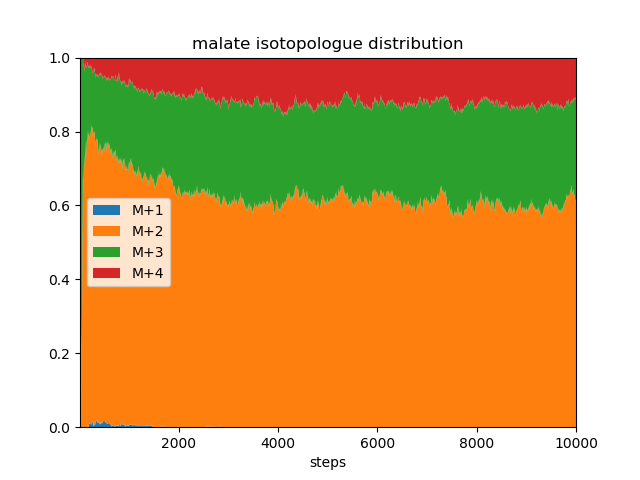

Source data for this figure (header and first rows):
, M+1, M+2, M+3, M+4
0, 0.0, 0.0, 0.0, 0.0
1, 0.0, 0.0, 0.0, 0.0
2, 0.0, 0.0, 0.0, 0.0
3, 0.0, 0.0, 0.0, 0.0
4, 0.0, 0.0, 0.0, 0.0
5, 0.0, 0.0, 0.0, 0.0
6, 0.0, 0.0, 0.0, 0.0
7, 0.0, 0.0, 0.0, 0.0
8, 0.0, 0.0, 0.0, 0.0
9, 0.0, 0.0, 0.0, 0.0
10, 0.0, 0.0, 0.0, 0.0
11, 0.0, 0.0, 0.0, 0.0
12, 0.0, 0.0, 0.0004, 0.0
13, 0.0, 0.0, 0.0004, 0.0
14, 0.0, 0.0, 0.0008, 0.0
15, 0.0, 0.0, 0.0008, 0.0
16, 0.0, 0.0, 0.0008, 0.0
17, 0.0, 0.0, 0.0008, 0.0
18, 0.0, 0.0, 0.0012, 0.0
19, 0.0, 0.0, 0.0012, 0.0
20, 0.0, 0.0, 0.0012, 0.0
21, 0.0, 0.0, 0.0012, 0.0
22, 0.0, 0.0, 0.0012, 0.0
23, 0.0, 0.0, 0.0012, 0.0
24, 0.0, 0.0, 0.0016, 0.0
25, 0.0, 0.0, 0.002, 0.0
26, 0.0, 0.0, 0.002, 0.0
27, 0.0, 0.0, 0.002, 0.0
28, 0.0, 0.0, 0.002, 0.0
29, 0.0, 0.0, 0.002, 0.0
30, 0.0, 0.0, 0.0024, 0.0
31, 0.0, 0.0, 0.0024, 0.0
32, 0.0, 0.0, 0.0024, 0.0
33, 0.0, 0.0, 0.0028, 0.0
34, 0.0, 0.0, 0.0028, 0.0
35, 0.0, 0.0, 0.0032, 0.0
36, 0.0, 0.0, 0.0036, 0.0
37, 0.0, 0.0004, 0.0036, 0.0
38, 0.0, 0.0004, 0.004, 0.0
39, 0.0, 0.0008, 0.004, 0.0
40, 0.0, 0.0012, 0.004, 0.0
41, 0.0, 0.0012, 0.0044, 0.0
42, 0.0, 0.0012, 0.0044, 0.0
43, 0.0, 0.0012, 0.0044, 0.0
44, 0.0, 0.0016, 0.0048, 0.0
45, 0.0, 0.0016, 0.0052, 0.0
46, 0.0, 0.0016, 0.0052, 0.0
47, 0.0, 0.0016, 0.0048, 0.0
48, 0.0, 0.0016, 0.0044, 0.0
49, 0.0, 0.0016, 0.0044, 0.0
50, 0.0, 0.002, 0.0044, 0.0
51, 0.0, 0.002, 0.0048, 0.0
52, 0.0, 0.002, 0.0048, 0.0
53, 0.0, 0.002, 0.0048, 0.0
54, 0.0, 0.002, 0.0044, 0.0
55, 0.0, 0.0028, 0.0048, 0.0
56, 0.0, 0.0028, 0.0048, 0.0
57, 0.0, 0.0028, 0.0048, 0.0
58, 0.0, 0.0036, 0.0048, 0.0
59, 0.0, 0.0036, 0.0048, 0.0
... 9,940 more rows
